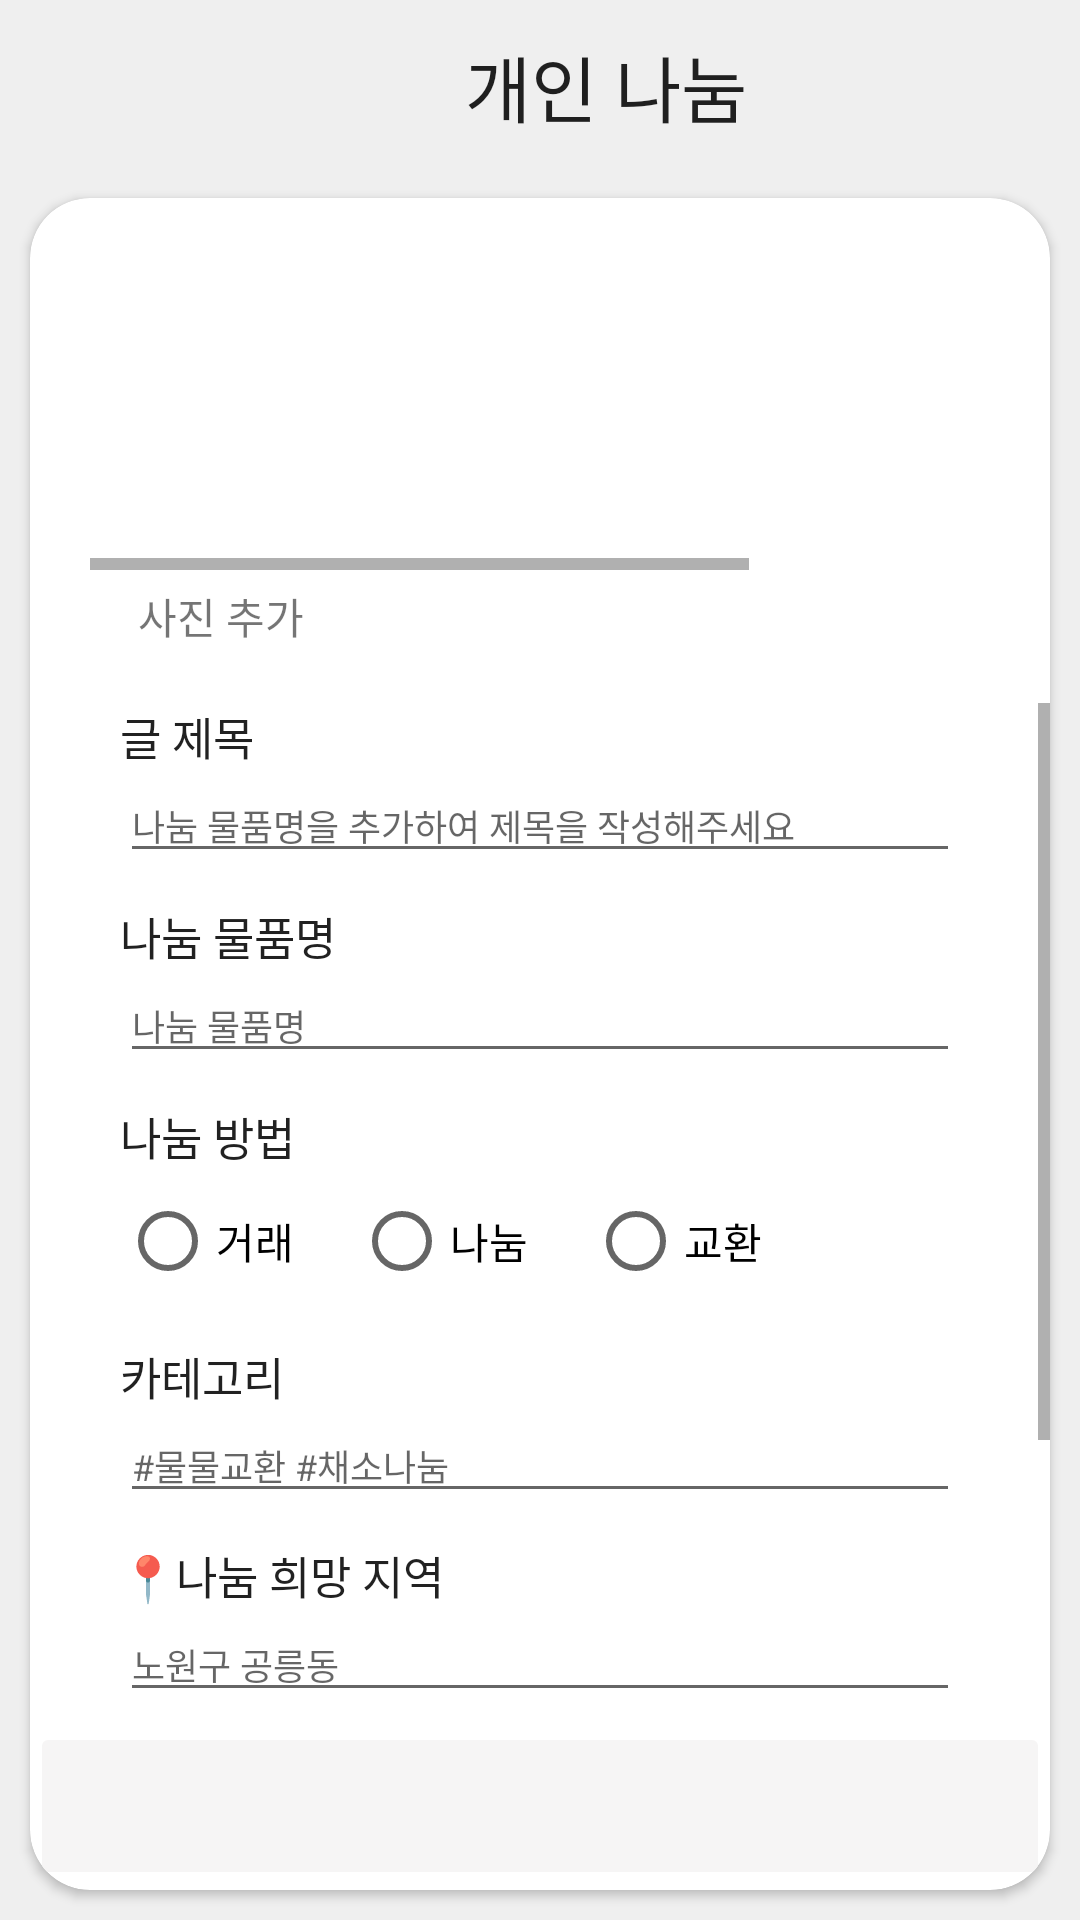

This screen was rendered from an Android layout file. Write that file and the resources it references.
<!-- AndroidManifest.xml: application theme Theme.Guru2Nami -->
<!-- res/layout/action_personal_write.xml -->
<?xml version="1.0" encoding="utf-8"?>
<LinearLayout xmlns:android="http://schemas.android.com/apk/res/android"
    xmlns:app="http://schemas.android.com/apk/res-auto"
    xmlns:card_view="http://schemas.android.com/apk/res-auto"
    xmlns:tools="http://schemas.android.com/tools"
    android:layout_width="match_parent"
    android:layout_height="match_parent"
    android:background="#EFEFEF"
    android:orientation="vertical"
    tools:context=".Content.PersonalWriteActivity">

    <androidx.constraintlayout.widget.ConstraintLayout
        android:id="@+id/navigationBar"
        android:layout_width="match_parent"
        android:layout_height="56dp"
        tools:ignore="MissingConstraints">

        <ImageView
            android:id="@+id/imageView"
            android:layout_width="60dp"
            android:layout_height="39dp"
            android:layout_marginTop="11dp"
            app:layout_constraintTop_toTopOf="parent"
            app:srcCompat="@drawable/ic_baseline_arrow_back_24"
            tools:ignore="MissingConstraints"
            tools:layout_editor_absoluteX="5dp" />

        <TextView
            android:id="@+id/Title"
            android:layout_width="wrap_content"
            android:layout_height="wrap_content"
            android:layout_marginStart="155dp"
            android:layout_marginTop="11dp"
            android:text="개인 나눔"
            android:textAppearance="@style/TextAppearance.AppCompat.Large"
            android:textSize="24sp"
            app:layout_constraintStart_toStartOf="parent"
            app:layout_constraintTop_toTopOf="parent" />

    </androidx.constraintlayout.widget.ConstraintLayout>

    <androidx.cardview.widget.CardView
        android:id="@+id/cardview"
        android:layout_width="match_parent"
        android:layout_height="match_parent"
        android:layout_margin="10dp"
        android:layout_marginStart="18.3dp"
        android:layout_marginTop="11dp"
        android:layout_marginEnd="18.7dp"
        card_view:cardCornerRadius="20dp">

        <LinearLayout
            android:layout_width="match_parent"
            android:layout_height="match_parent"
            android:orientation="vertical">

            <LinearLayout
                android:layout_width="match_parent"
                android:layout_height="wrap_content"
                android:layout_weight="0.1"
                android:orientation="vertical"
                android:padding="20dp">

                <HorizontalScrollView
                    android:layout_width="match_parent"
                    android:layout_height="wrap_content">
                    <LinearLayout
                        android:layout_width="match_parent"
                        android:layout_height="match_parent"
                        android:orientation="horizontal">
                        <ImageView
                            android:id="@+id/perImgPlus1"
                            android:layout_width="100dp"
                            android:layout_height="100dp"
                            android:layout_margin="1dp"
                            android:src="@drawable/ic_baseline_add_photo_alternate_24" />
                        <ImageView
                            android:id="@+id/perImgPlus2"
                            android:layout_width="100dp"
                            android:layout_height="100dp"
                            android:layout_margin="2dp"
                            android:src="@drawable/ic_baseline_add_photo_alternate_24" />

                        <ImageView
                            android:id="@+id/perImgPlus3"
                            android:layout_width="100dp"
                            android:layout_height="100dp"
                            android:layout_margin="1dp"
                            android:src="@drawable/ic_baseline_add_photo_alternate_24" />

                        <ImageView
                            android:id="@+id/perImgPlus4"
                            android:layout_width="100dp"
                            android:layout_height="100dp"
                            android:layout_margin="1dp"
                            android:src="@drawable/ic_baseline_add_photo_alternate_24" />
                    </LinearLayout>
                </HorizontalScrollView>
                <TextView
                    android:id="@+id/perImg"
                    android:layout_width="wrap_content"
                    android:layout_height="wrap_content"
                    android:layout_marginLeft="16dp"
                    android:layout_marginTop="5dp"
                    android:text="사진 추가" />
            </LinearLayout>


            <ScrollView
                android:layout_width="match_parent"
                android:layout_height="wrap_content"
                android:layout_weight="9">

                <LinearLayout
                    android:layout_width="match_parent"
                    android:layout_height="wrap_content"
                    android:orientation="vertical"
                    android:paddingLeft="30dp"
                    android:paddingRight="30dp">

                    <TextView
                        android:layout_width="wrap_content"
                        android:layout_height="wrap_content"
                        android:text="글 제목"
                        android:textAppearance="@style/TextAppearance.AppCompat.Body2"
                        android:textSize="15sp" />

                    <EditText
                        android:id="@+id/perTitle"
                        android:layout_width="match_parent"
                        android:layout_height="wrap_content"
                        android:hint="나눔 물품명을 추가하여 제목을 작성해주세요"
                        android:textSize="12sp" />

                    <TextView
                        android:layout_width="wrap_content"
                        android:layout_height="wrap_content"
                        android:layout_marginTop="10dp"
                        android:text="나눔 물품명"
                        android:textAppearance="@style/TextAppearance.AppCompat.Body2"
                        android:textSize="15sp" />

                    <EditText
                        android:id="@+id/Product2"
                        android:layout_width="match_parent"
                        android:layout_height="wrap_content"
                        android:hint="나눔 물품명"
                        android:textSize="12sp" />

                    <TextView
                        android:layout_width="wrap_content"
                        android:layout_height="wrap_content"
                        android:layout_marginTop="10dp"
                        android:text="나눔 방법"
                        android:textAppearance="@style/TextAppearance.AppCompat.Body2"
                        android:textSize="15sp" />

                    <RadioGroup
                        android:id="@+id/sharingMethod"
                        android:layout_width="wrap_content"
                        android:layout_height="wrap_content"
                        android:orientation="horizontal">

                        <RadioButton
                            android:id="@+id/methodTrans"
                            android:layout_width="wrap_content"
                            android:layout_height="wrap_content"
                            android:text="거래" />

                        <RadioButton
                            android:id="@+id/methodFree"
                            android:layout_width="wrap_content"
                            android:layout_height="wrap_content"
                            android:layout_marginLeft="20dp"
                            android:text="나눔" />

                        <RadioButton
                            android:id="@+id/methodExcha"
                            android:layout_width="wrap_content"
                            android:layout_height="wrap_content"
                            android:layout_marginLeft="20dp"
                            android:text="교환" />
                    </RadioGroup>

                    <TextView
                        android:layout_width="wrap_content"
                        android:layout_height="wrap_content"
                        android:layout_marginTop="10dp"
                        android:text="카테고리"
                        android:textAppearance="@style/TextAppearance.AppCompat.Body2"
                        android:textSize="15sp" />

                    <EditText
                        android:id="@+id/category2"
                        android:layout_width="match_parent"
                        android:layout_height="wrap_content"
                        android:hint="#물물교환 #채소나눔"
                        android:textSize="12sp" />

                    <TextView
                        android:layout_width="wrap_content"
                        android:layout_height="wrap_content"
                        android:layout_marginTop="10dp"
                        android:text="📍나눔 희망 지역"
                        android:textAppearance="@style/TextAppearance.AppCompat.Body2"
                        android:textSize="15sp" />

                    <EditText
                        android:id="@+id/hopeArea"
                        android:layout_width="match_parent"
                        android:layout_height="wrap_content"
                        android:hint="노원구 공릉동"
                        android:textSize="12sp" />

                    <TextView
                        android:layout_width="wrap_content"
                        android:layout_height="wrap_content"
                        android:layout_marginTop="10dp"
                        android:text="거래 방식"
                        android:textAppearance="@style/TextAppearance.AppCompat.Body2"
                        android:textSize="15sp" />

                    <EditText
                        android:id="@+id/howTrans"
                        android:layout_width="match_parent"
                        android:layout_height="wrap_content"
                        android:hint="거래방식(직거래/택배거래)"
                        android:textSize="12sp" />

                    <TextView
                        android:layout_width="wrap_content"
                        android:layout_height="wrap_content"
                        android:layout_marginTop="10dp"
                        android:text="상세 내용"
                        android:textAppearance="@style/TextAppearance.AppCompat.Body2"
                        android:textSize="15sp" />

                    <EditText
                        android:id="@+id/content2"
                        android:layout_width="match_parent"
                        android:layout_height="wrap_content"
                        android:hint="상세한 설명 부탁드립니다."
                        android:textSize="12sp" />
                </LinearLayout>

            </ScrollView>

            <LinearLayout
                android:layout_width="match_parent"
                android:layout_height="56dp">

                <ImageButton
                    android:id="@+id/personalRegisterButton"
                    android:layout_width="match_parent"
                    android:layout_height="match_parent"
                    android:backgroundTint="#F6F5F5"
                    tools:src="@drawable/ic_baseline_create_24" />

            </LinearLayout>

        </LinearLayout>

    </androidx.cardview.widget.CardView>

</LinearLayout>
<!-- resources referenced by this layout -->
<resources>
  <!-- drawable ic_baseline_create_24 (drawable) -->
  <vector android:height="24dp" android:tint="#F13833"
      android:viewportHeight="24" android:viewportWidth="24"
      android:width="24dp" xmlns:android="http://schemas.android.com/apk/res/android">
      <path android:fillColor="@android:color/white" android:pathData="M3,17.25V21h3.75L17.81,9.94l-3.75,-3.75L3,17.25zM20.71,7.04c0.39,-0.39 0.39,-1.02 0,-1.41l-2.34,-2.34c-0.39,-0.39 -1.02,-0.39 -1.41,0l-1.83,1.83 3.75,3.75 1.83,-1.83z"/>
  </vector>
  <style name="Theme.Guru2Nami" parent="Theme.MaterialComponents.DayNight.DarkActionBar">
          
          <item name="colorPrimary">@color/purple_main</item>
          <item name="colorPrimaryVariant">@color/purple_main</item>
          <item name="colorOnPrimary">@color/white</item>
          
          <item name="colorSecondary">@color/teal_200</item>
          <item name="colorSecondaryVariant">@color/teal_700</item>
          <item name="colorOnSecondary">@color/black</item>
          <item name="windowNoTitle">true</item>
          
          <item name="android:statusBarColor" tools:targetApi="l">?attr/colorPrimaryVariant</item>
          
      </style>
  <color name="purple_main">#BF94E4</color>
  <color name="white">#FFFFFFFF</color>
  <color name="teal_200">#FF03DAC5</color>
  <color name="teal_700">#FF018786</color>
  <color name="black">#FF000000</color>
</resources>
